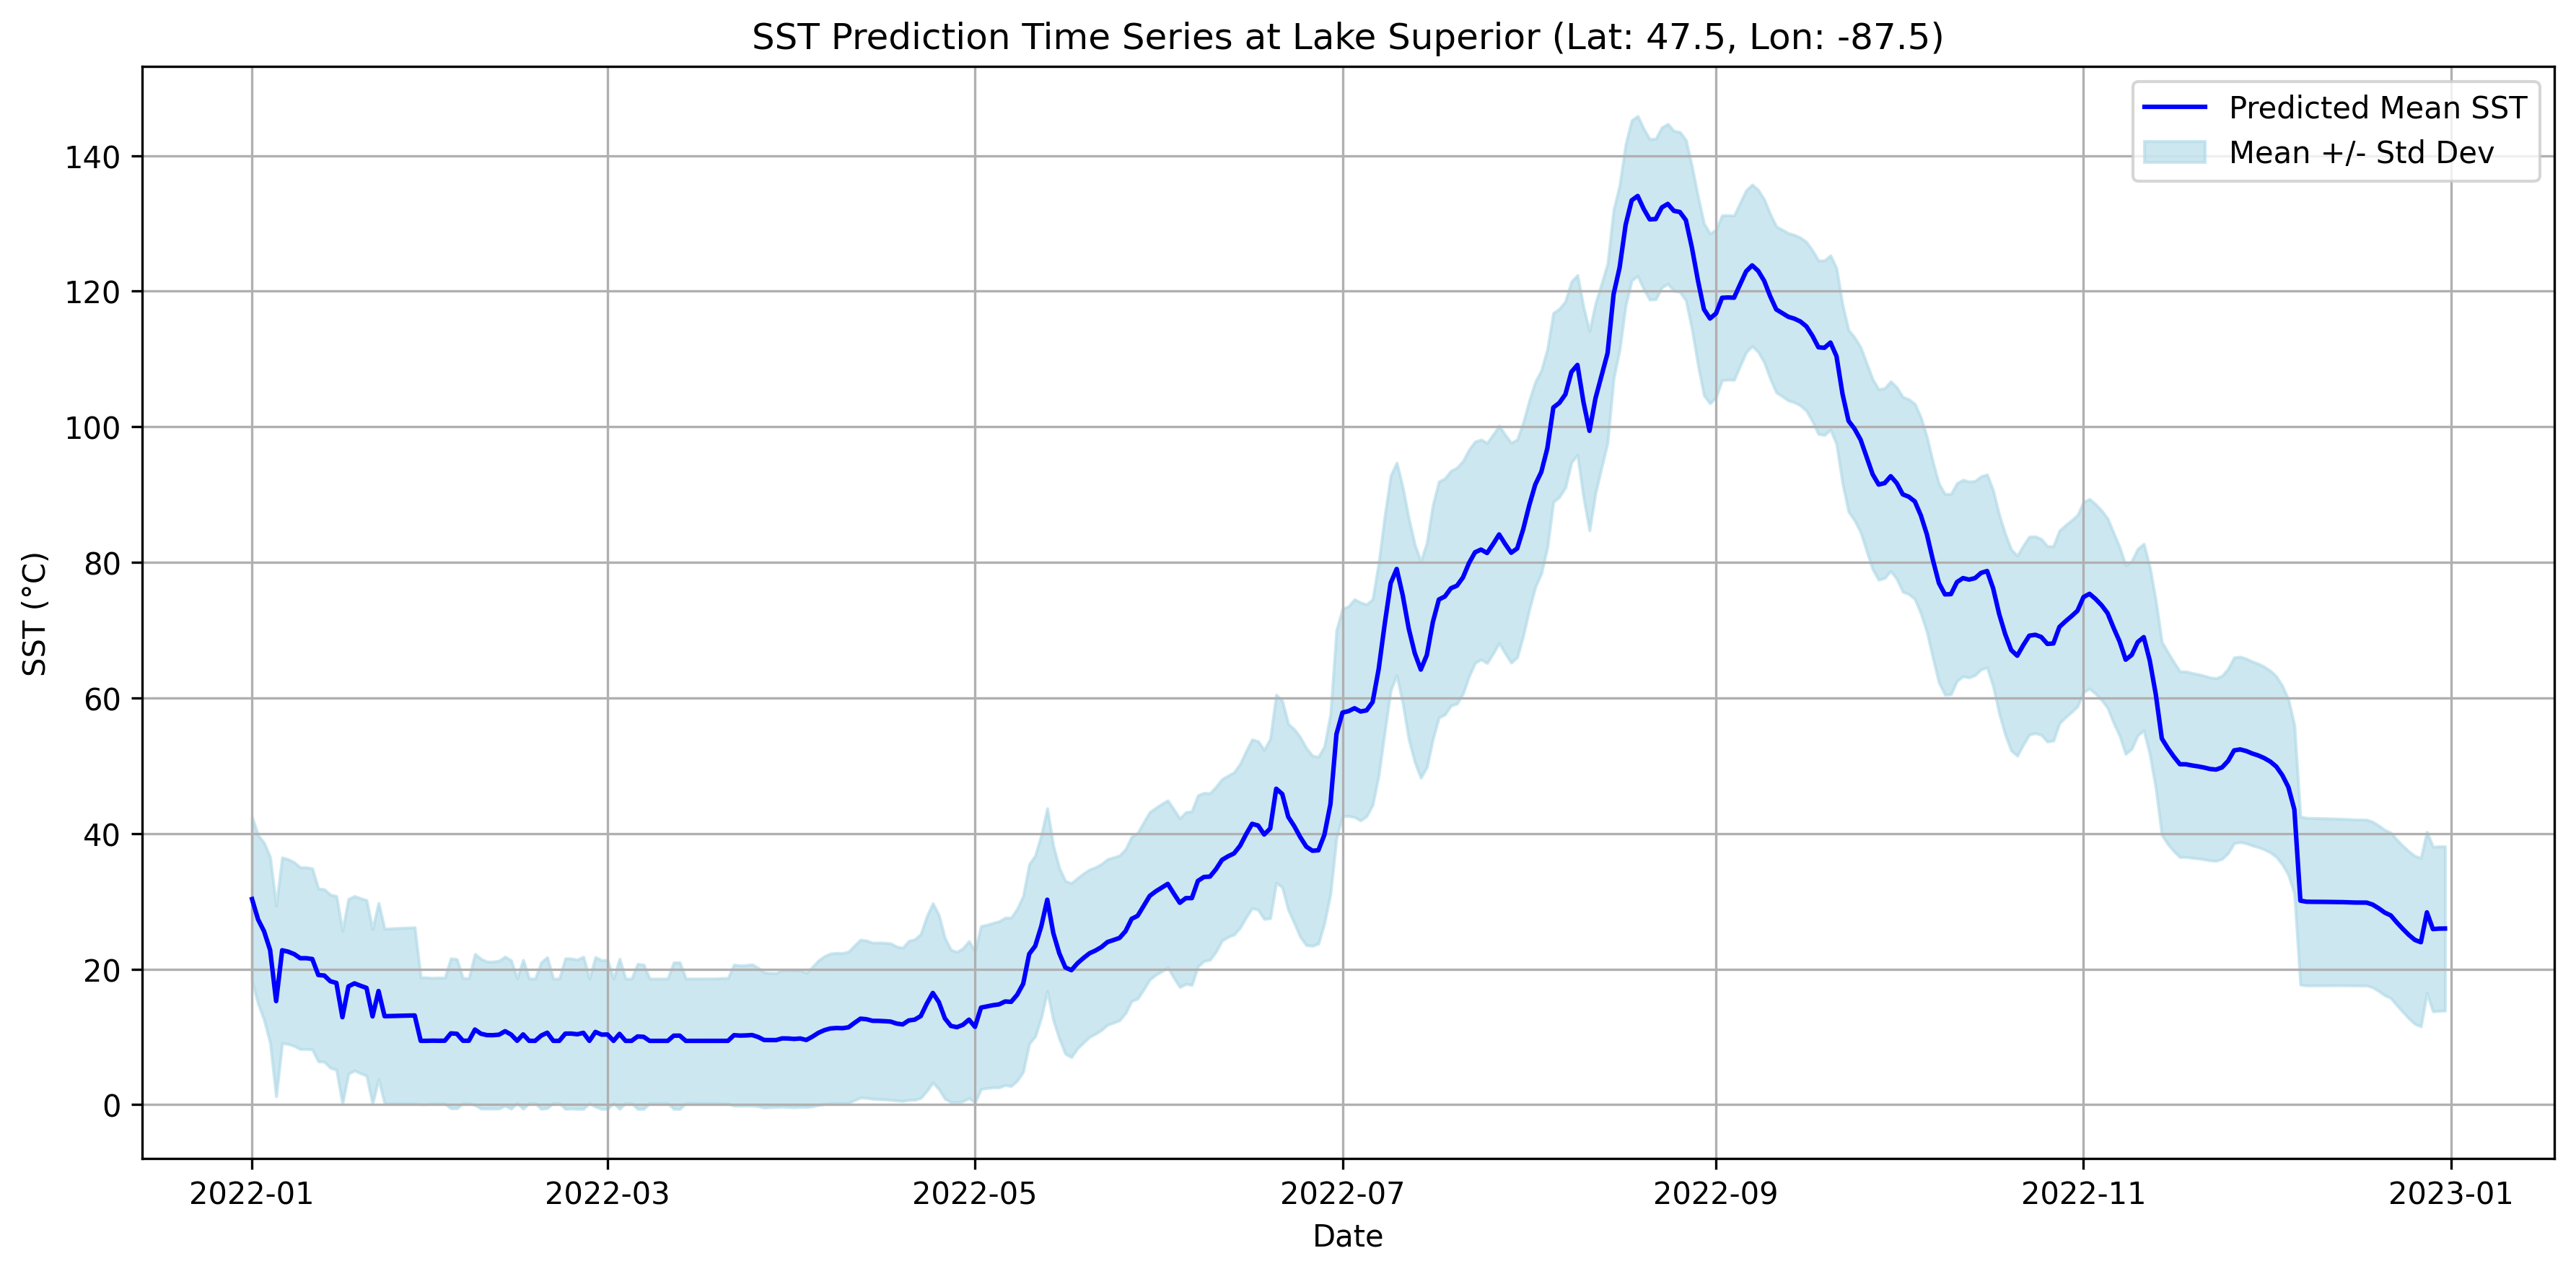

The table this chart was drawn from, first rows:
, mean, std
2022-01-01, 30.32, 12.14
2022-01-02, 27.32, 12.41
2022-01-03, 25.56, 13.06
2022-01-04, 22.81, 13.7
2022-01-05, 15.27, 14.06
2022-01-06, 22.77, 13.68
2022-01-07, 22.56, 13.63
2022-01-08, 22.2, 13.54
2022-01-09, 21.59, 13.4
2022-01-10, 21.6, 13.4
2022-01-11, 21.48, 13.35
2022-01-12, 19.12, 12.74
2022-01-13, 19.04, 12.72
2022-01-14, 18.2, 12.77
2022-01-15, 17.95, 12.81
2022-01-16, 12.89, 12.74
2022-01-17, 17.44, 12.88
2022-01-18, 17.89, 12.87
2022-01-19, 17.53, 12.9
2022-01-20, 17.22, 12.94
2022-01-21, 13.01, 12.85
2022-01-22, 16.76, 12.98
2022-01-23, 13.04, 12.89
2022-01-24, 13.07, 12.91
2022-01-25, 13.09, 12.93
2022-01-26, 13.11, 12.96
2022-01-27, 13.13, 12.97
2022-01-28, 13.15, 12.99
2022-01-29, 9.41, 9.352
2022-01-30, 9.412, 9.343
2022-01-31, 9.431, 9.25
2022-02-01, 9.419, 9.311
2022-02-02, 9.427, 9.275
2022-02-03, 10.51, 11.05
2022-02-04, 10.45, 11
2022-02-05, 9.425, 9.221
2022-02-06, 9.423, 9.215
2022-02-07, 11.07, 11.15
2022-02-08, 10.45, 11.04
2022-02-09, 10.25, 10.84
2022-02-10, 10.24, 10.83
2022-02-11, 10.32, 10.91
2022-02-12, 10.83, 10.98
2022-02-13, 10.34, 10.95
2022-02-14, 9.413, 9.185
2022-02-15, 10.36, 10.98
2022-02-16, 9.411, 9.179
2022-02-17, 9.41, 9.176
2022-02-18, 10.19, 10.81
2022-02-19, 10.61, 11.12
2022-02-20, 9.409, 9.171
2022-02-21, 9.408, 9.17
2022-02-22, 10.47, 11.1
2022-02-23, 10.48, 11.07
2022-02-24, 10.38, 11.01
2022-02-25, 10.59, 11.22
2022-02-26, 9.406, 9.167
2022-02-27, 10.73, 11.03
2022-02-28, 10.33, 10.97
2022-03-01, 10.34, 10.98
... 305 more rows
